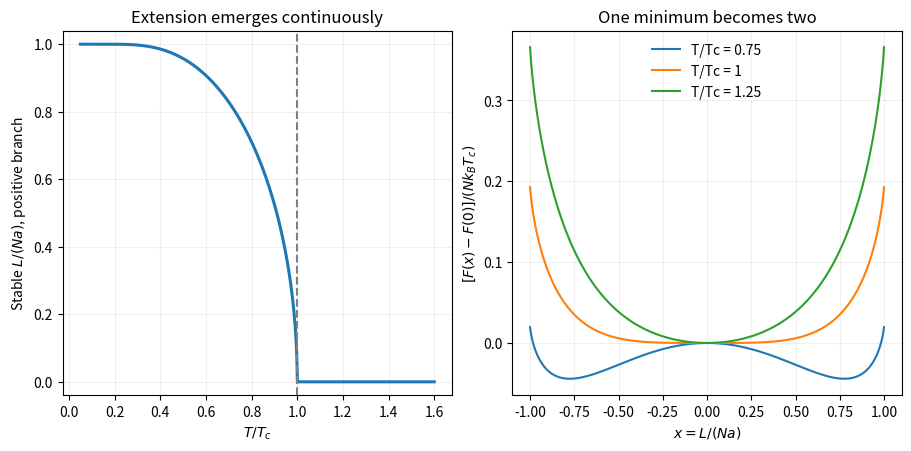

Python code for this plot: (Note: this script raises an exception after producing the figure.)
"""Positive-feedback binary-chain mean-field minima; continuous onset."""
from pathlib import Path
import matplotlib.pyplot as plt
import numpy as np


def minimum(temperature):
    if temperature >= 1:
        return 0.
    lo, hi = 1e-10, 1.
    for _ in range(70):
        mid = (lo+hi)/2
        if np.tanh(mid/temperature)-mid > 0:
            lo = mid
        else:
            hi = mid
    return (lo+hi)/2


def main():
    temp = np.linspace(.05, 1.6, 601)
    extension = np.array([minimum(t) for t in temp])
    x = np.linspace(-.9999, .9999, 701)
    entropy_part = .5*((1+x)*np.log(1+x)+(1-x)*np.log(1-x))
    fig, axes = plt.subplots(1, 2, figsize=(9, 4.4), layout="constrained")
    axes[0].plot(temp, extension, lw=2.2)
    axes[0].axvline(1, ls="--", color="0.5")
    axes[0].set(xlabel=r"$T/T_c$", ylabel=r"Stable $L/(Na)$, positive branch", title="Extension emerges continuously", ylim=(-.04, 1.04))
    for t in [.75, 1, 1.25]:
        axes[1].plot(x, -.5*x*x+t*entropy_part, label=f"T/Tc = {t}")
    axes[1].set(xlabel=r"$x=L/(Na)$", ylabel=r"$[F(x)-F(0)]/(Nk_BT_c)$", title="One minimum becomes two")
    axes[1].legend(frameon=False)
    for ax in axes:
        ax.grid(alpha=.18)
    fig.savefig(Path(__file__).with_suffix(".png").name, dpi=130, facecolor="white")
    plt.close(fig)


if __name__ == "__main__":
    main()
